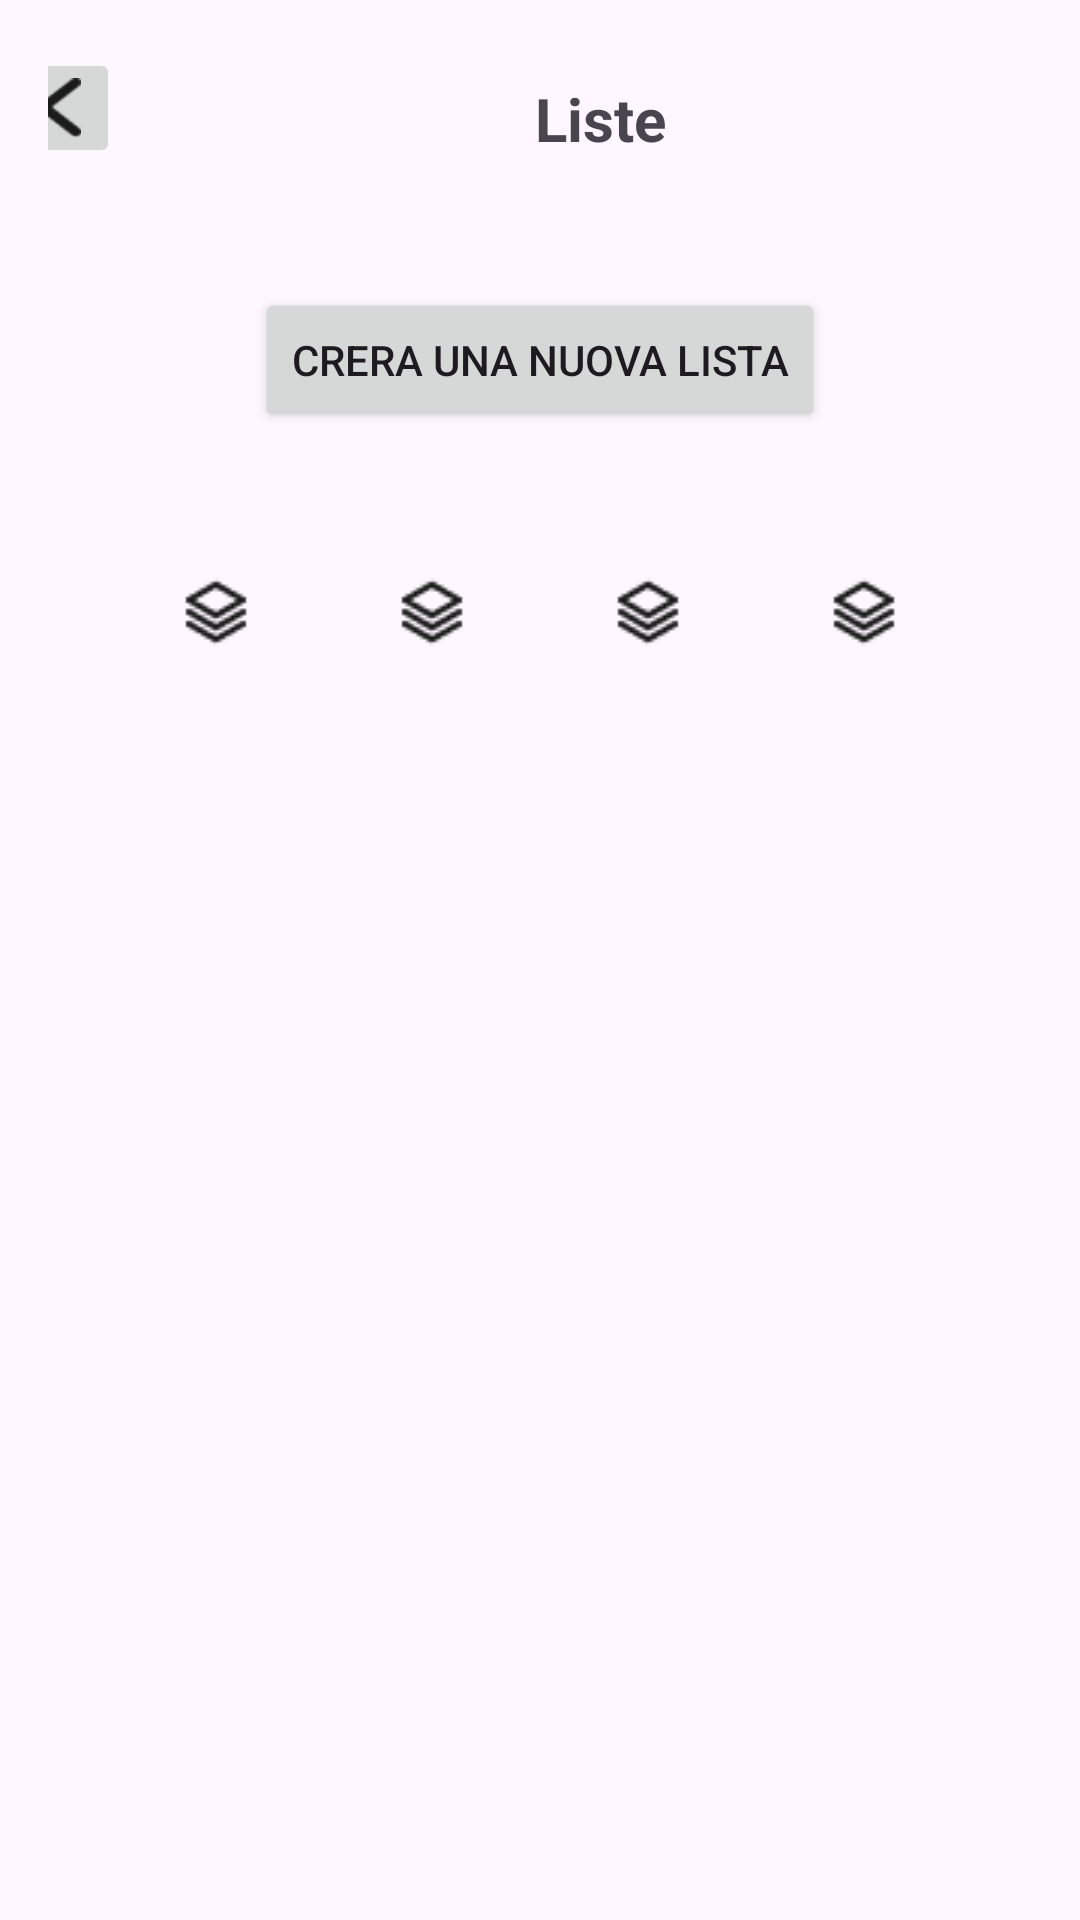

Here is an Android app screen rendered from its layout file. Give the layout XML and the strings, colors and styles it references.
<!-- AndroidManifest.xml: application theme Theme.SBLmobile -->
<!-- res/layout/fragment_lists.xml -->
<?xml version="1.0" encoding="utf-8"?>
<LinearLayout xmlns:android="http://schemas.android.com/apk/res/android"
    android:layout_width="match_parent"
    android:layout_height="match_parent"
    android:orientation="vertical"
    android:gravity="center_horizontal">

    <LinearLayout
        android:layout_width="match_parent"
        android:layout_height="wrap_content"
        android:orientation="horizontal"
        android:gravity="center"
        android:layout_marginBottom="24dp"
        android:padding="16dp"
        >

        <ImageButton
            android:id="@+id/btnBackToProfile"
            android:layout_width="40dp"
            android:layout_height="40dp"
            android:scaleType="centerInside"
            android:src="@drawable/arrow_icon" />
    <TextView
        android:layout_width="320dp"
        android:layout_height="40dp"
        android:text="Liste"
        android:textSize="20sp"
        android:textStyle="bold"
        android:paddingTop="10dp"
        android:gravity="center_horizontal"
        />

    </LinearLayout>

    <Button
        android:text="Crera una nuova lista"
        android:id="@+id/btnCreateList"
        android:layout_width="wrap_content"
        android:layout_height="wrap_content"
        android:layout_marginBottom="24dp"/>

    <LinearLayout
        android:layout_width="match_parent"
        android:layout_height="wrap_content"
        android:orientation="vertical"
        android:gravity="center"
        >

        <LinearLayout
            android:layout_width="match_parent"
            android:layout_height="wrap_content"
            android:gravity="center"
            android:orientation="horizontal">

            <ImageView
                android:layout_width="wrap_content"
                android:layout_height="wrap_content"
                android:contentDescription="Profile"
                android:padding="12dp"
                android:layout_margin="12dp"
                android:src="@drawable/layergroup" />

            <ImageView
                android:layout_width="wrap_content"
                android:layout_height="wrap_content"
                android:contentDescription="Profile"
                android:padding="12dp"
                android:layout_margin="12dp"
                android:src="@drawable/layergroup" />

            <ImageView
                android:layout_width="wrap_content"
                android:layout_height="wrap_content"
                android:contentDescription="Profile"
                android:padding="12dp"
                android:layout_margin="12dp"
                android:src="@drawable/layergroup" />

            <ImageView
                android:layout_width="wrap_content"
                android:layout_height="wrap_content"
                android:contentDescription="Profile"
                android:padding="12dp"
                android:layout_margin="12dp"
                android:src="@drawable/layergroup" />

        </LinearLayout>

    </LinearLayout>

</LinearLayout>
<!-- resources referenced by this layout -->
<resources>
  <!-- drawable arrow_icon: png bitmap (drawable, 612 bytes) -->
  <!-- drawable layergroup: png bitmap (drawable, 597 bytes) -->
  <style name="Theme.SBLmobile" parent="Base.Theme.SBLmobile" />
  <style name="Base.Theme.SBLmobile" parent="Theme.Material3.DayNight.NoActionBar">
          
          
      </style>
</resources>
